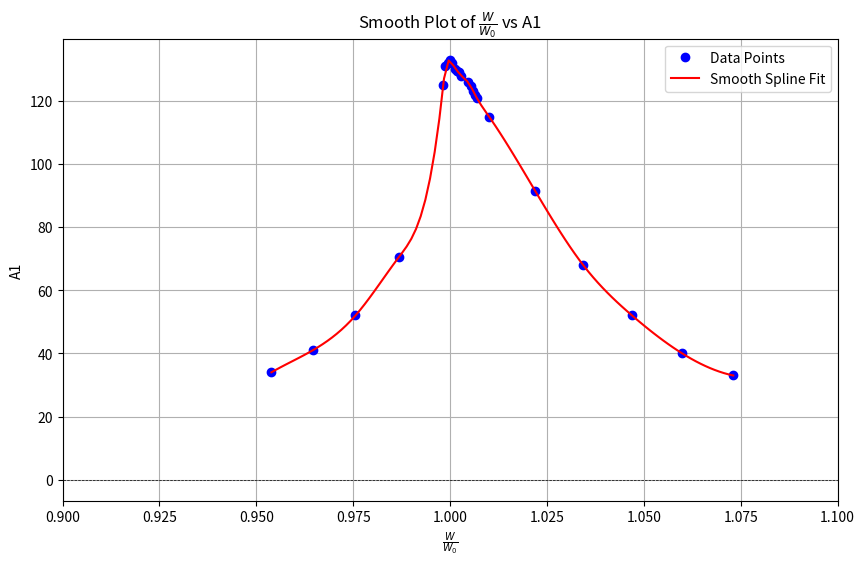

The script that saved this image:
import numpy as np
import matplotlib.pyplot as plt
from scipy.interpolate import UnivariateSpline

# Data
W_W0 = np.array([1.0731, 1.0599, 1.0470, 1.0343, 1.0220, 1.0100,
                 1.0070, 1.0065, 1.0059, 1.0053, 1.0047, 1.0029,
                 1.0023, 1.0018, 1.0012, 1.0006, 1.0000, 0.9994,
                 0.9988, 0.9983, 0.9868, 0.9756, 0.9646, 0.9539])

A1 = np.array([33, 40, 52, 68, 91.5, 114.9, 121, 121.8,
               123, 124.6, 126, 127.9, 129, 129.4, 130,
               132, 133, 132, 131, 125.1, 70.5, 52, 41, 34])

# Create a plot
plt.figure(figsize=(10, 6))

# Sort the data for smooth spline fitting
sorted_indices = np.argsort(W_W0)
W_W0_sorted = W_W0[sorted_indices]
A1_sorted = A1[sorted_indices]

# Create a smooth spline fit
spline = UnivariateSpline(W_W0_sorted, A1_sorted, s=1)  # s controls the smoothness
x_smooth = np.linspace(W_W0_sorted.min(), W_W0_sorted.max(), 100)
y_smooth = spline(x_smooth)

# Plot the original data points
plt.plot(W_W0, A1, marker='o', linestyle='None', color='blue', label='Data Points')

# Plot the smooth spline line
plt.plot(x_smooth, y_smooth, color='red', label='Smooth Spline Fit')
plt.xlim(0.9, 1.1)  # Set x-axis range from 0.9 to 1.1
# Add labels and title
plt.title('Smooth Plot of $\\frac{W}{W_0}$ vs A1')
plt.xlabel('$\\frac{W}{W_0}$')
plt.ylabel('A1')
plt.grid()
plt.axhline(0, color='black', linewidth=0.5, ls='--')
plt.axvline(0, color='black', linewidth=0.5, ls='--')
plt.legend()
plt.show()